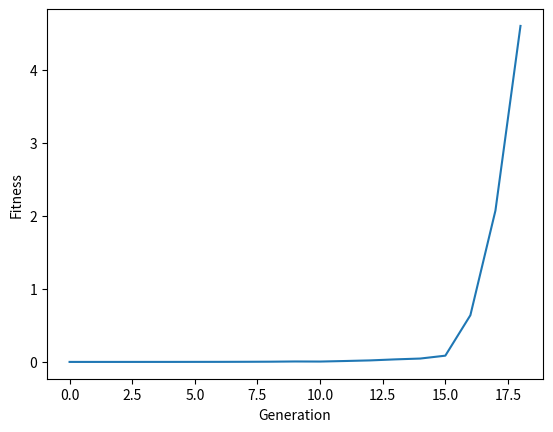

Write Python code to recreate this figure.
import random
import time
import matplotlib.pyplot as plt
import numpy as np
import matplotlib as mpl

CODE_TABLE = ['0', '1', '2', '3', '4', '5', '6', '7', '8', '9', '+', '-', '*', '/']
CHROMOSOME_LENGTH = 50
CROSSOVER_RATE = 0.6
MUTATION_RATE = 0.001
POOL_SIZE = 400
TARGET = 3866


class Chromosome():
    def __init__(self, genes, code=""):
        self.code = code
        self.fitness = None
        self.formula = None
        self.result = None
        if genes is not None:
            for gene in genes:
                self.code += str(gene)

        self.set_self_formula()
        self.set_self_result()

    def set_self_formula(self):
        split_length = len(self.code) // CHROMOSOME_LENGTH
        split_binary = [self.code[i:i + split_length] for i in range(0, len(self.code), split_length)]
        equation = ""
        for item in split_binary:
            try:
                equation += parse_to_chr(item)
            except:
                continue

        operand = ['0', '1', '2', '3', '4', '5', '6', '7', '8', '9']
        operator = ['+', '-', '*', '/']
        new_equation = ""
        nextType = operand

        for index in range(len(equation)):
            if equation[index] in nextType:
                new_equation += equation[index]
                if nextType == operand:
                    nextType = operator
                elif nextType == operator:
                    nextType = operand
        if new_equation[-1:] in operator:
            self.formula = new_equation[:-1]
        elif len(new_equation) == 0:
            self.formula = None
        else:
            self.formula = new_equation

    def set_self_result(self):
        # last_valid_character = ''
        # result = 0
        # formula = ''
        #
        # old_formula = self.formula
        # old_formula = list(old_formula)
        # new_formula = []
        # for thing in old_formula:
        #     if is_integer(thing):
        #         new_formula.append(int(thing))
        #     else:
        #         new_formula.append(thing)
        #
        # for i in new_formula:
        #     if last_valid_character == '' and is_integer(i):
        #         last_valid_character = i
        #         formula = formula + str(i)
        #         result = i
        #     elif last_valid_character == '' and not is_integer(i):
        #         continue
        #     else:
        #         if not is_integer(last_valid_character) and is_integer(i):
        #             if last_valid_character == '+':
        #                 result += i
        #             elif last_valid_character == '-':
        #                 result -= i
        #             elif last_valid_character == '*':
        #                 result *= i
        #             elif last_valid_character == '/':
        #                 if i == 0:
        #                     continue
        #                 result /= i
        #             last_valid_character = i
        #             formula = formula + str(i)
        #         elif is_integer(last_valid_character) and not is_integer(i):
        #             last_valid_character = i
        #             formula = formula + str(i)
        #
        # self.result = result

        if self.formula is not None:
            try:
                self.result = eval(self.formula)
            except Exception as e:
                # print("removing due to: ",e)
                self.result = None

    def set_self_fitness(self):
        if TARGET == self.result:
            self.fitness = 9999
        elif self.result is None:
            self.fitness = 0
        else:
            self.fitness = 1 / abs(TARGET - self.result)


def is_integer(x):
    try:
        int(x)
        return True
    except ValueError:
        return False


def parse_to_chr(binarycharacter):
    if binarycharacter == "1110" or binarycharacter == "1111":
        return None
    return CODE_TABLE[int(binarycharacter, 2)]


def parse_to_binary(stringchr):
    return str(bin(CODE_TABLE.index(stringchr))[2:].zfill(4))


def generate_population():
    pool = []
    for chrom in range(POOL_SIZE):
        genes = []
        for gene in range(CHROMOSOME_LENGTH):
            genes.append(parse_to_binary(random.choice(CODE_TABLE)))
        pool.append(Chromosome(genes))
    return pool


def breed_two_chromosomes(first, second):
    if random.uniform(0, 1) <= CROSSOVER_RATE:
        crossover = random.randrange(0, len(first.code))
        # print("Original: ",first.code)
        offspring1 = Chromosome(genes=None, code=(first.code[0: crossover] + second.code[crossover:]))
        # print("Final:    ",offspring1.code)
        return [offspring1]
    else:
        return [first, second]


        # firstList = list(first.code)
        # secondList = list(second.code)
        #
        # # Cross DNA based on probability
        # if random.uniform(0, 1) <= crossRate:
        #     point = random.randint(0, len(firstList) - 1)
        #     for i in range(point, len(firstList)):
        #         tmp = firstList[i]
        #         firstList[i] = secondList[i]
        #         secondList[i] = tmp
        #
        # first.code = "".join(firstList)
        # second.code = "".join(secondList)


def mutate(chromosome):
    chromoList = list(chromosome.code)
    for i in range(0, len(chromoList)):
        if random.uniform(0, 1) <= MUTATION_RATE:
            cellIndex = random.randint(0, len(chromoList) - 1)
            if chromoList[cellIndex] == "0":
                chromoList[cellIndex] = "1"
            elif chromoList[cellIndex] == "1":
                chromoList[cellIndex] = "0"
    chromosome.code = "".join(chromoList)
    return chromosome


def choose_parent(population):
    population_fitness = 0
    for i in population:
        population_fitness += i.fitness

    pie_size = population_fitness * random.uniform(0, 1)
    fitness = 0
    for i in population:
        fitness += i.fitness
        if fitness >= pie_size:
            # print("Selected: ",i.result)
            return i


def main():
    # Generate Population
    population = generate_population()

    # Check for solution
    generation = 0
    solution_found = False

    # Initiate Data for visuals
    generation_fitnesses = []
    figure = plt.figure(1)
    fitnessGraph = figure.add_subplot(1,1,1)
    fitnessGraph.set_xlabel("Generation")
    fitnessGraph.set_ylabel("Fitness")







    while (not solution_found):
        # Test Population: formula, result, fitness
        for chromosome in population:
            chromosome.set_self_formula()
            chromosome.set_self_result()
            chromosome.set_self_fitness()
            # print(chromosome.result)

            # Kill weaklings?
        # for i in range(0,len(population)-2,-1):
        #     if population[i].result==None or population[i].formula==None:
        #         population.remove(population[i])

        # Find best Chromosome and show info
        bestChromosome = population[0]
        for chromosome in population:
            if chromosome.fitness > bestChromosome.fitness:
                bestChromosome = chromosome

        total_population_fitness = 0
        for i in population:
            total_population_fitness += i.fitness
        avg_fitness = total_population_fitness / len(population)

        print("Generation: ", generation)
        print("Average generation fitness: ", avg_fitness)
        print('Target Number: ' + str(TARGET))
        print("Best Chromosome: ", bestChromosome.formula, " = ", bestChromosome.result)
        print("")

        if bestChromosome.result == TARGET:
            solution_found = True
            print("SUCCESS!!")
            break

        # Visualization
        generation_fitnesses.append(avg_fitness)
        x = np.arange(0, len(generation_fitnesses))

        y=generation_fitnesses
        fitnessGraph.clear()
        fitnessGraph.set_xlabel("Generation")
        fitnessGraph.set_ylabel("Fitness")
        fitnessGraph.plot(x, y)

        plt.pause(0.5)

        # Breed new generation
        new_population = []
        while len(new_population) < POOL_SIZE:

            parent1 = choose_parent(population)
            parent2 = choose_parent(population)

            while parent2.result == parent1.result:
                parent2 = choose_parent(population)

            # print("parent1: ",parent1.result)
            # print("parent2: ",parent2.result)

            childs = breed_two_chromosomes(parent1, parent2)
            for child in childs:
                child = mutate(child)
                new_population.append(child)

        # print([thing.result for thing in population])

        population = new_population
        # random.shuffle(population)
        generation += 1
        # time.sleep(1.5)

main()
